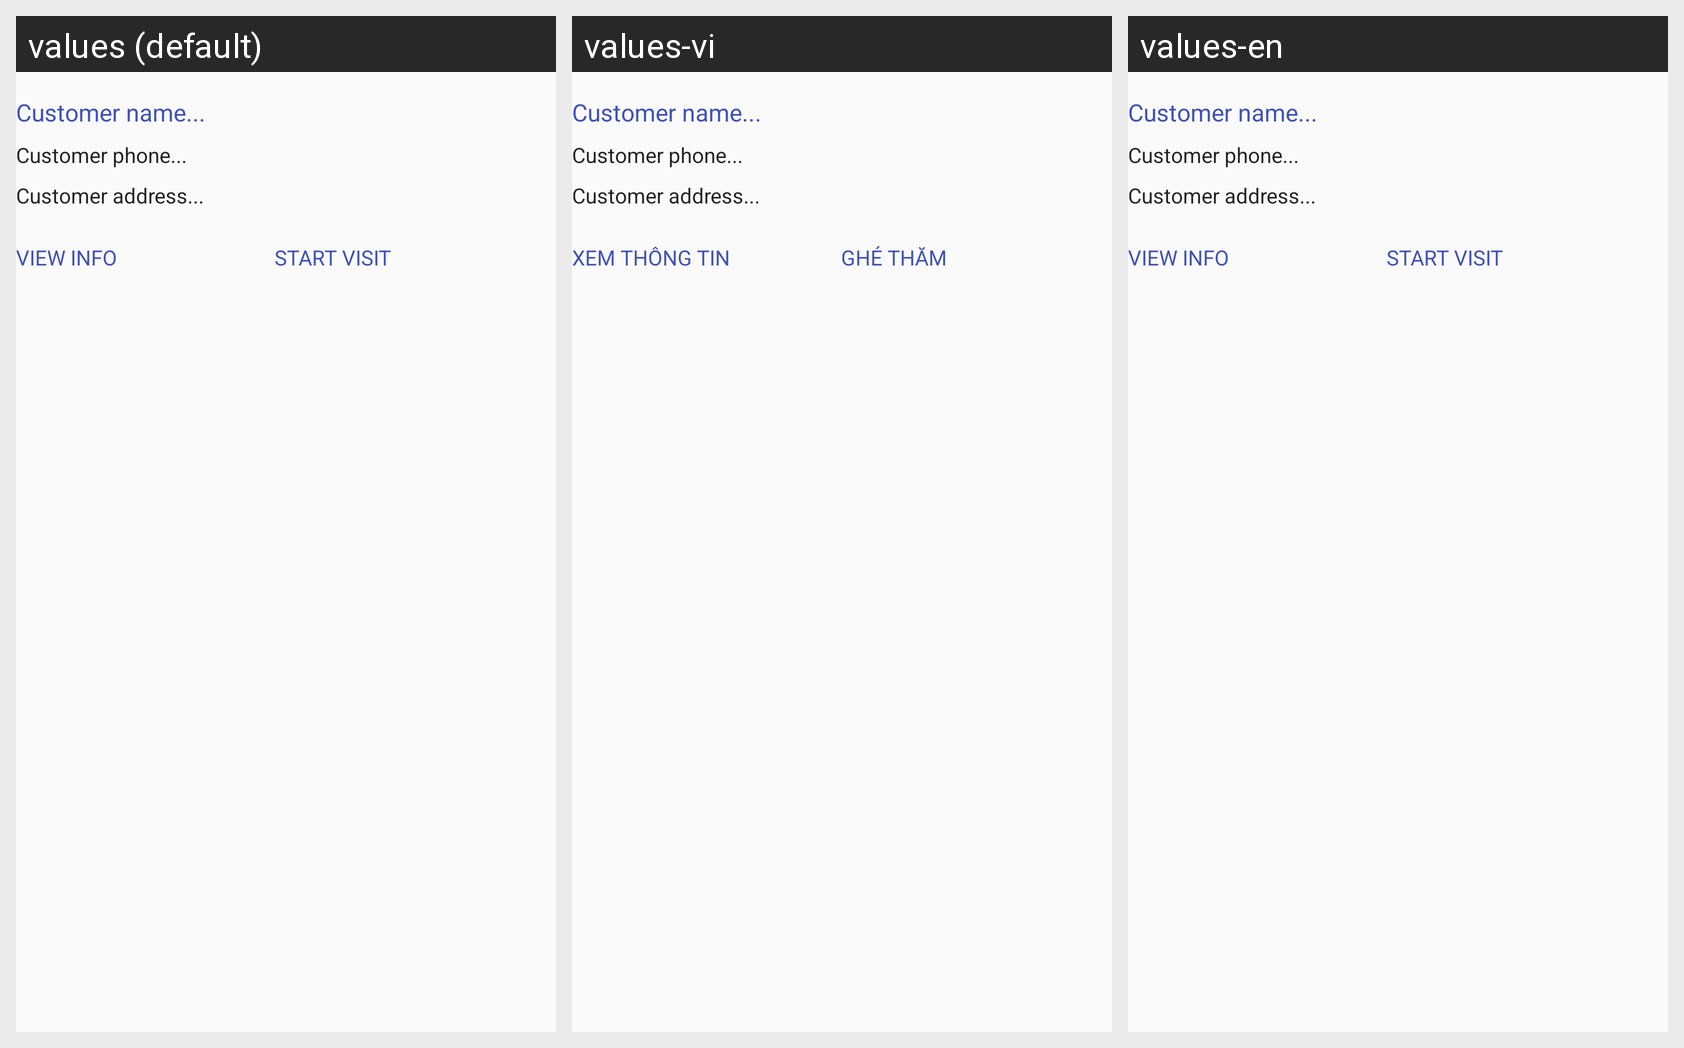

Translations of the strings shown on this Android screen, per locale in the grid:
Android screen res/layout/adapter_customer_route_window_item.xml rendered under 3 locales, left to right: values (default), values-vi, values-en. Device: Nexus 5 (rendered at 1080×1920; each locale shown at half size, 540×960, under a caption strip naming it); theme AppTheme.
Strings drawn on this screen, with the default value and each locale's value (text and hints the layout hard-codes, and strings that could not be matched under every locale, appear in the picture but are not listed):

customer_route_view_more
  values: VIEW INFO
  values-vi: XEM THÔNG TIN
  values-en: VIEW INFO

customer_route_visit_now
  values: START VISIT
  values-vi: GHÉ THĂM
  values-en: START VISIT
